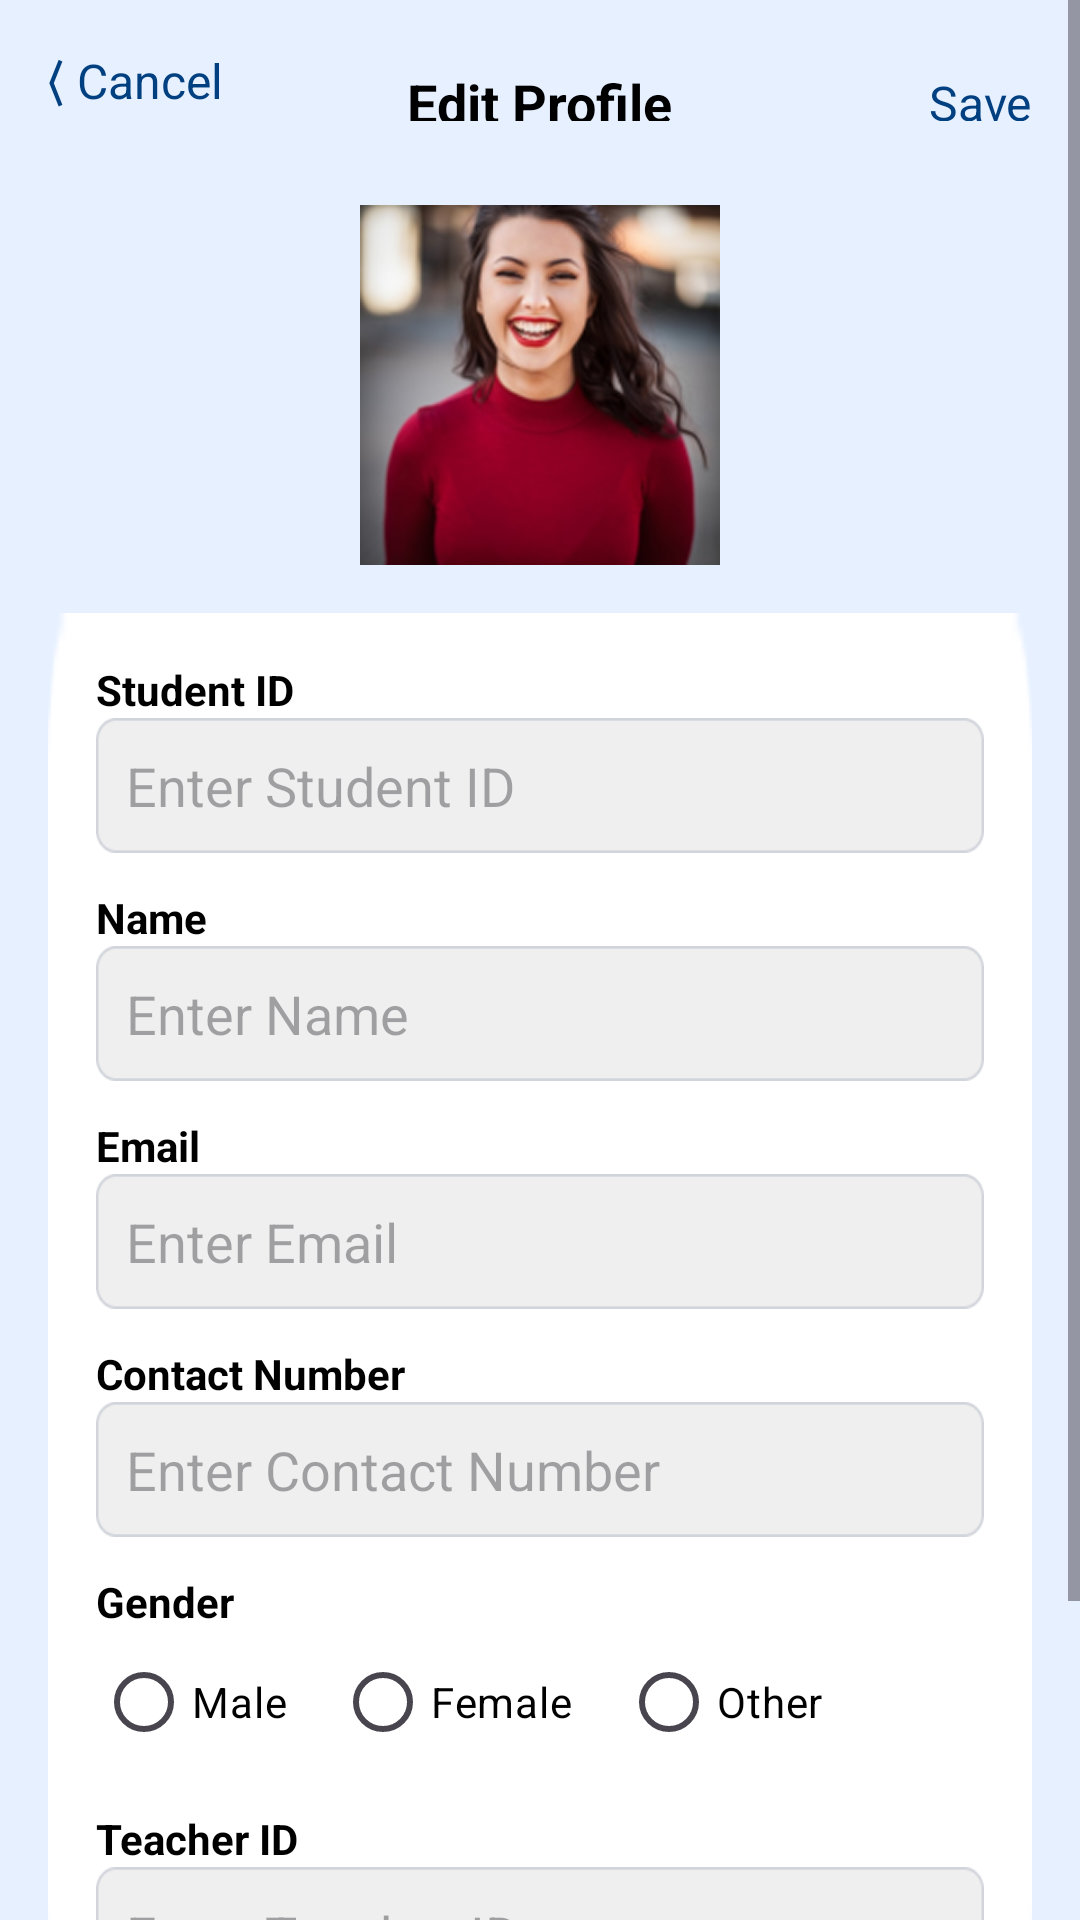

Write the Android layout XML for this screen, with the resource values it uses.
<!-- AndroidManifest.xml: application theme Theme.Educonnect -->
<!-- res/layout/activity_studentedit.xml -->
<?xml version="1.0" encoding="utf-8"?>
<ScrollView xmlns:android="http://schemas.android.com/apk/res/android"
    android:layout_width="match_parent"
    android:id="@+id/main"
    android:layout_height="match_parent"
    android:background="#E6F0FF"
    android:fillViewport="true">

    <LinearLayout
        android:layout_width="match_parent"
        android:layout_height="wrap_content"
        android:orientation="vertical"
        android:padding="16dp">

        
        <RelativeLayout
            android:layout_width="match_parent"
            android:layout_height="wrap_content"
            android:paddingBottom="12dp">

            <TextView
                android:id="@+id/back_button"
                android:layout_width="wrap_content"
                android:layout_height="wrap_content"
                android:text="⟨ Cancel"
                android:textColor="#004080"
                android:textSize="16sp" />

            <TextView
                android:id="@+id/save_button"
                android:layout_width="wrap_content"
                android:layout_height="wrap_content"
                android:text="Save"
                android:textColor="#004080"
                android:textSize="16sp"
                android:layout_alignParentEnd="true"
                android:layout_centerVertical="true" />

            <TextView
                android:layout_width="wrap_content"
                android:layout_height="wrap_content"
                android:text="Edit Profile"
                android:textColor="#000000"
                android:textSize="18sp"
                android:textStyle="bold"
                android:layout_centerHorizontal="true"
                android:layout_centerVertical="true" />
        </RelativeLayout>

        
        <ImageView
            android:id="@+id/editProfilePicture"
            android:layout_width="120dp"
            android:layout_height="120dp"
            android:layout_gravity="center_horizontal"
            android:layout_marginTop="16dp"
            android:contentDescription="Profile Picture"
            android:src="@drawable/profiles"
            android:scaleType="centerCrop" />

        
        <LinearLayout
            android:layout_width="match_parent"
            android:layout_height="wrap_content"
            android:orientation="vertical"
            android:background="@drawable/menuback"
            android:padding="16dp"
            android:layout_marginTop="16dp">

            
            <TextView
                android:layout_width="wrap_content"
                android:layout_height="wrap_content"
                android:text="Student ID"
                android:textStyle="bold"
                android:textColor="#000" />

            <EditText
                android:id="@+id/editId"
                android:layout_width="match_parent"
                android:layout_height="45dp"
                android:background="@drawable/greys"
                android:hint="Enter Student ID"
                android:padding="10dp"
                android:textColor="#000" />

            
            <TextView
                android:layout_width="wrap_content"
                android:layout_height="wrap_content"
                android:layout_marginTop="12dp"
                android:text="Name"
                android:textStyle="bold"
                android:textColor="#000" />

            <EditText
                android:id="@+id/editName"
                android:layout_width="match_parent"
                android:layout_height="45dp"
                android:background="@drawable/greys"
                android:hint="Enter Name"
                android:padding="10dp"
                android:textColor="#000" />

            
            <TextView
                android:layout_width="wrap_content"
                android:layout_height="wrap_content"
                android:layout_marginTop="12dp"
                android:text="Email"
                android:textStyle="bold"
                android:textColor="#000" />

            <EditText
                android:id="@+id/editEmail"
                android:layout_width="match_parent"
                android:layout_height="45dp"
                android:background="@drawable/greys"
                android:hint="Enter Email"
                android:padding="10dp"
                android:textColor="#000"
                android:inputType="textEmailAddress" />

            
            <TextView
                android:layout_width="wrap_content"
                android:layout_height="wrap_content"
                android:layout_marginTop="12dp"
                android:text="Contact Number"
                android:textStyle="bold"
                android:textColor="#000" />

            <EditText
                android:id="@+id/editContact"
                android:layout_width="match_parent"
                android:layout_height="45dp"
                android:background="@drawable/greys"
                android:hint="Enter Contact Number"
                android:padding="10dp"
                android:textColor="#000"
                android:inputType="phone" />

            
            <TextView
                android:layout_width="wrap_content"
                android:layout_height="wrap_content"
                android:layout_marginTop="12dp"
                android:text="Gender"
                android:textStyle="bold"
                android:textColor="#000" />

            <RadioGroup
                android:id="@+id/editGenderGroup"
                android:layout_width="match_parent"
                android:layout_height="wrap_content"
                android:orientation="horizontal">

                <RadioButton
                    android:id="@+id/rbMale"
                    android:layout_width="wrap_content"
                    android:layout_height="wrap_content"
                    android:text="Male"
                    android:textColor="#000" />

                <RadioButton
                    android:id="@+id/rbFemale"
                    android:layout_width="wrap_content"
                    android:layout_height="wrap_content"
                    android:text="Female"
                    android:textColor="#000"
                    android:layout_marginStart="16dp" />

                <RadioButton
                    android:id="@+id/rbOther"
                    android:layout_width="wrap_content"
                    android:layout_height="wrap_content"
                    android:text="Other"
                    android:textColor="#000"
                    android:layout_marginStart="16dp" />
            </RadioGroup>

            
            <TextView
                android:layout_width="wrap_content"
                android:layout_height="wrap_content"
                android:layout_marginTop="12dp"
                android:text="Teacher ID"
                android:textStyle="bold"
                android:textColor="#000" />

            <EditText
                android:id="@+id/editTeacherId"
                android:layout_width="match_parent"
                android:layout_height="45dp"
                android:background="@drawable/greys"
                android:hint="Enter Teacher ID"
                android:padding="10dp"
                android:textColor="#000" />

        </LinearLayout>

        
        <Button
            android:id="@+id/btnDeleteAccount"
            android:layout_width="match_parent"
            android:layout_height="wrap_content"
            android:text="Delete Account"
            android:backgroundTint="#FF3B30"
            android:textColor="#FFFFFF"
            android:layout_marginTop="20dp" />

    </LinearLayout>
</ScrollView>
<!-- resources referenced by this layout -->
<resources>
  <!-- drawable greys: png bitmap (drawable, 2722 bytes) -->
  <!-- drawable menuback: png bitmap (drawable, 1021 bytes) -->
  <!-- drawable profiles: png bitmap (drawable, 117980 bytes) -->
  <style name="Theme.Educonnect" parent="Base.Theme.Educonnect" />
  <style name="Base.Theme.Educonnect" parent="Theme.Material3.DayNight.NoActionBar">
          
          
      </style>
</resources>
